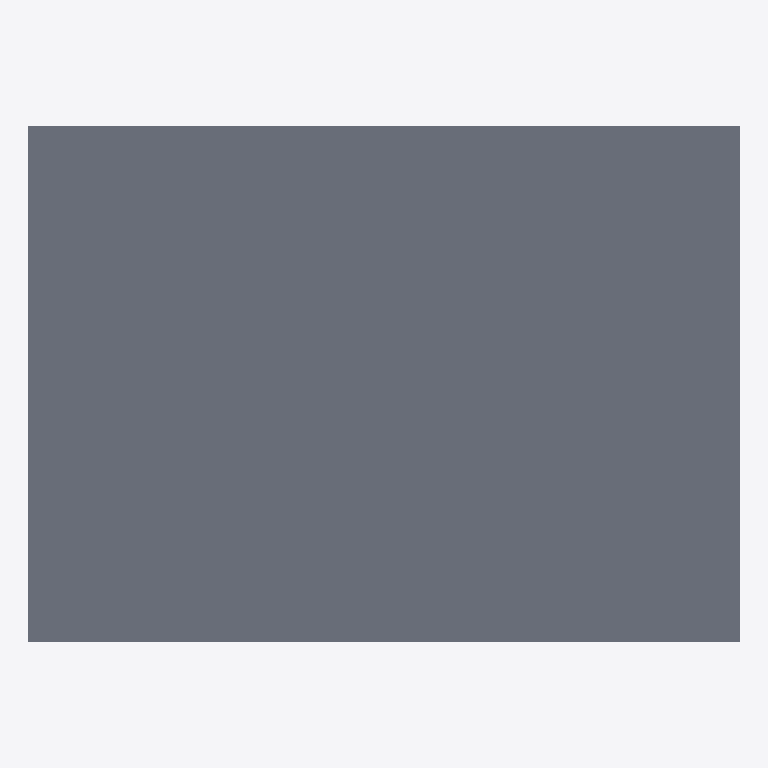
Plan cut of the same IFC building model at storey 'Tầng 1' (level 0.00 m, cut at 1.40 m), seen from above with north up, elements coloured by IFC class (only those large enough to see are counted): 2 slabs (grey). Cut surfaces are drawn darker.
Extent 14600.5 m × 10600.5 m × 13600.0 m (x, y, z). Storeys (5): Tầng 1 at 0.00 m; Tầng 2 at 3500.00 m; Tầng 3 at 7000.00 m; Tầng 4 at 10500.00 m; Tầng 5 at 14000.00 m. Elements (107): 35 IfcBeam, 20 IfcWall, 20 IfcWindow, 10 IfcDoor, 10 IfcStair, 6 IfcFooting, 6 IfcSlab.

HEADER;
FILE_DESCRIPTION(('ViewDefinition[DesignTransferView]'),'2;1');
FILE_NAME('/dev/null','2026-05-02T18:33:31+00:00',(''),(''),'IfcOpenShell 0.8.1','IfcOpenShell 0.8.1','Nobody');
FILE_SCHEMA(('IFC4'));
ENDSEC;
DATA;
#1=IFCPROJECT('2qhQIg_4961PMkDm$pSLnN',$,'Test Phase 3',$,$,$,$,(#10),#5);
#12=IFCSITE('3upQpRZcr2SxeL2tMnVQEu',$,'Khu đất',$,$,$,$,$,$,$,$,$,$,$);
#13=IFCBUILDING('1kC41GJe96t9Soz0uT1zOB',$,'Toa nha VP 5 tang',$,$,$,$,$,$,$,$,$);
#24=IFCBUILDINGSTOREY('0eEcKhUTbAPBgCiiTSx9mg',$,'Tầng 1',$,$,#64,$,$,$,$);
#30=IFCBUILDINGSTOREY('0BzKw6Q1jEfgAulgXMfSz6',$,'Tầng 2',$,$,#69,$,$,$,$);
#36=IFCBUILDINGSTOREY('1GBzHo$wH3wwSL$AMdTEFy',$,'Tầng 3',$,$,#74,$,$,$,$);
#42=IFCBUILDINGSTOREY('3FqU41N8DAI9eY0EnrImzZ',$,'Tầng 4',$,$,#59,$,$,$,$);
#48=IFCBUILDINGSTOREY('3VxX4BZQX1EeBsMj3doMFG',$,'Tầng 5',$,$,#79,$,$,$,$);
#80=IFCSLAB('1sK46MjCX5RxH0J_g2Wn5k',$,'Sàn T1',$,$,#98,#87,$,.FLOOR.);
#3907=IFCSLAB('20o6sFYt1D$Q2OpAmpwt38',$,'Mái',$,$,#3924,#3914,$,.FLOOR.);
ENDSEC;
